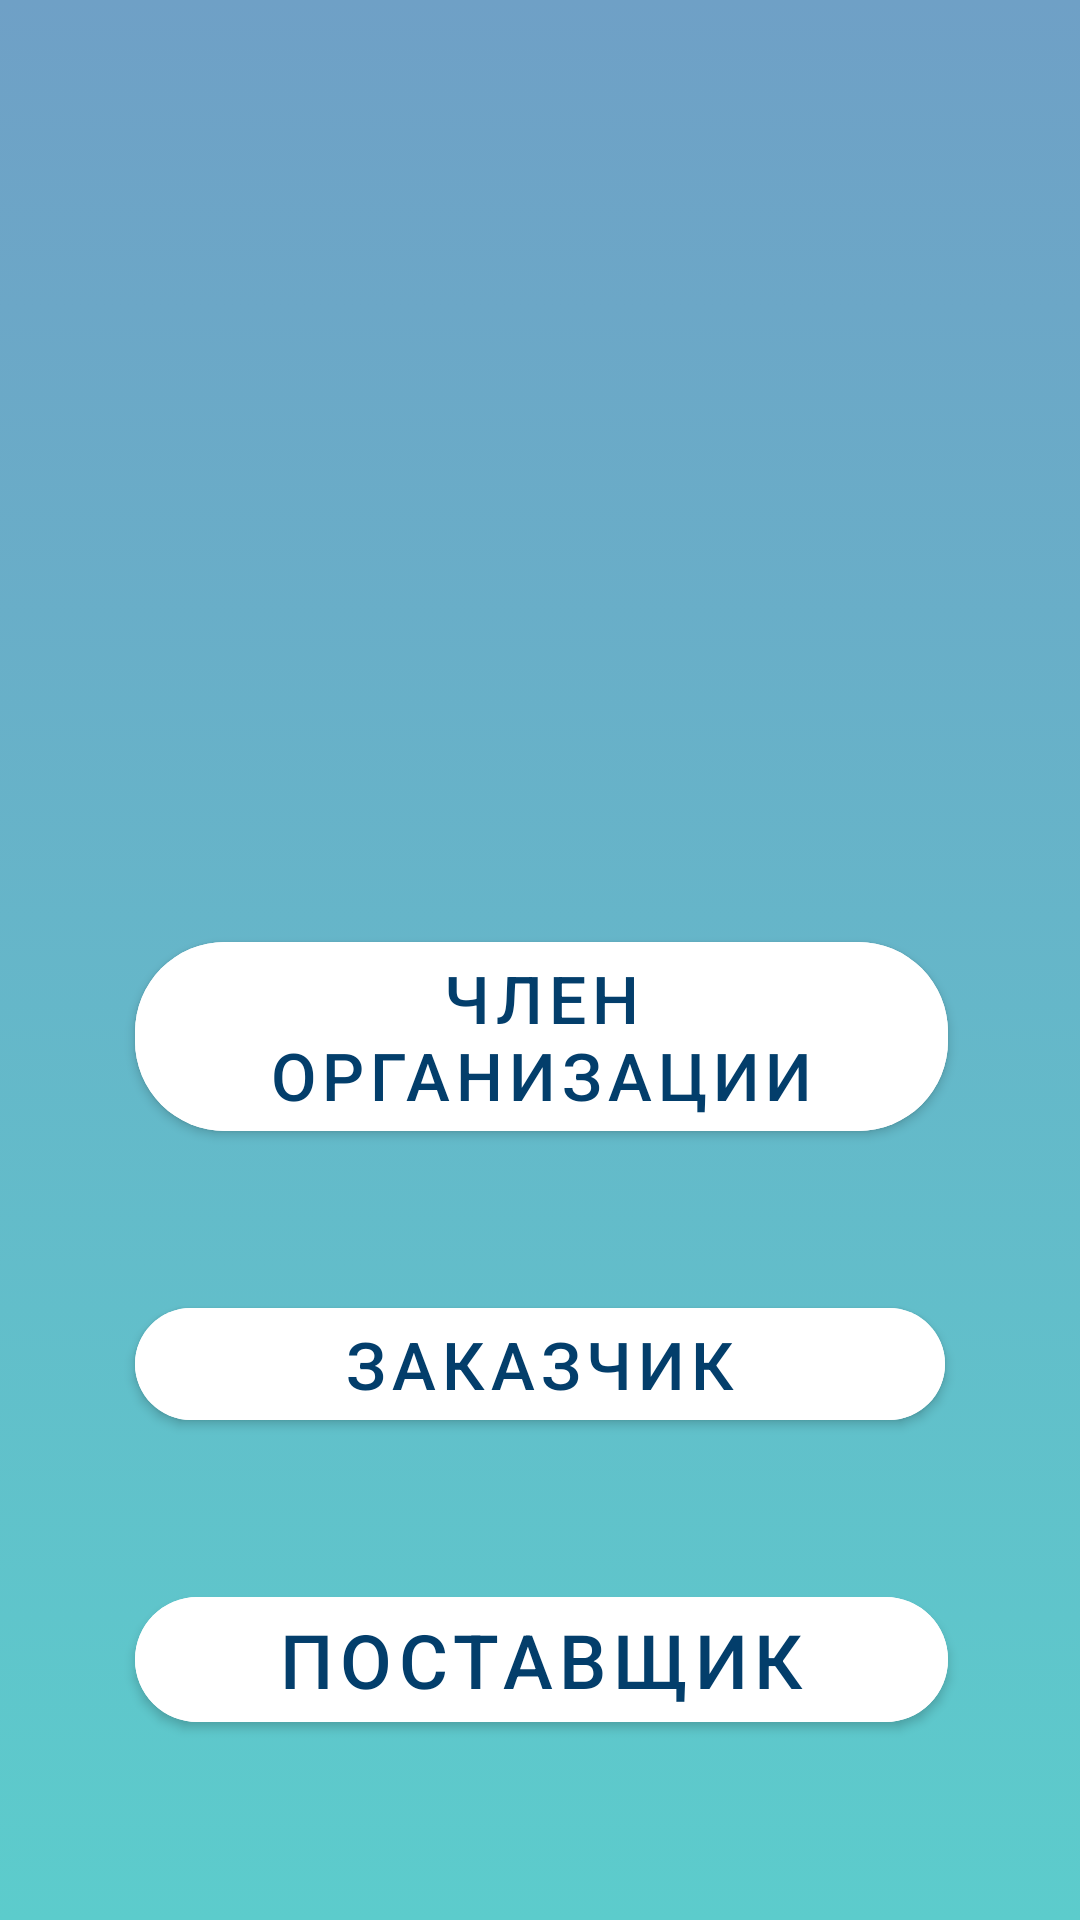

The Android layout XML behind this screen, and the referenced resources:
<!-- AndroidManifest.xml: application theme Theme.HackathonDigital -->
<!-- res/layout/fragment_start.xml -->
<?xml version="1.0" encoding="utf-8"?>
<RelativeLayout xmlns:android="http://schemas.android.com/apk/res/android"
    xmlns:tools="http://schemas.android.com/tools"
    android:layout_width="match_parent"
    android:layout_height="match_parent"
    xmlns:app="http://schemas.android.com/apk/res-auto"
    tools:context=".StartFragment"
    android:background="@drawable/main_background">


    <com.google.android.material.button.MaterialButton
        android:id="@+id/btn_expert"
        android:layout_width="wrap_content"
        android:layout_height="wrap_content"
        android:layout_alignParentStart="true"
        android:layout_alignParentTop="true"
        android:layout_alignParentEnd="true"
        android:layout_marginStart="45dp"
        android:layout_marginTop="308dp"
        android:layout_marginEnd="44dp"
        android:backgroundTint="@color/white"
        android:text="Член организации"
        android:textColor="@color/blue_btn"
        android:textSize="22sp"
        app:cornerRadius="30dp" />

    <com.google.android.material.button.MaterialButton
        android:id="@+id/btn_admin"
        android:layout_width="wrap_content"
        android:layout_height="wrap_content"
        android:layout_below="@+id/btn_expert"
        android:layout_alignParentStart="true"
        android:layout_alignParentEnd="true"
        android:layout_marginStart="45dp"
        android:layout_marginTop="47dp"
        android:layout_marginEnd="45dp"
        android:backgroundTint="@color/white"
        android:text="Заказчик"
        android:textColor="@color/blue_btn"
        android:textSize="22sp"
        app:cornerRadius="30dp" />

    <com.google.android.material.button.MaterialButton
        android:id="@+id/btn_provider"
        android:layout_width="wrap_content"
        android:layout_height="wrap_content"
        android:layout_below="@+id/btn_admin"
        android:layout_alignParentStart="true"
        android:layout_alignParentEnd="true"
        android:layout_marginStart="45dp"
        android:layout_marginTop="47dp"
        android:layout_marginEnd="44dp"
        android:backgroundTint="@color/white"
        android:text="Поставщик"
        android:textColor="@color/blue_btn"
        android:textSize="25sp"
        app:cornerRadius="30dp" />

</RelativeLayout>
<!-- resources referenced by this layout -->
<resources>
  <color name="blue_btn">#033E6B</color>
  <color name="white">#FFFFFFFF</color>
  <!-- drawable main_background (drawable) -->
  <?xml version="1.0" encoding="utf-8"?>
  <selector xmlns:android="http://schemas.android.com/apk/res/android">
      <item>
          <shape>
              <gradient
                  android:angle="90"
                  android:startColor="#5CCCCC"
                  android:endColor="#6FA0C6"
                  android:type="linear" />
          </shape>
      </item>
  </selector>
  <style name="Theme.HackathonDigital" parent="Theme.MaterialComponents.NoActionBar">
          
          <item name="colorPrimary">@color/purple_500</item>
          <item name="colorPrimaryVariant">@color/purple_700</item>
          <item name="colorOnPrimary">@color/white</item>
          
          <item name="colorSecondary">@color/blue_btn</item>
          <item name="colorSecondaryVariant">@color/blue_btn</item>
          <item name="colorOnSecondary">@color/black</item>
          
          <item name="android:statusBarColor">@color/blue_status_bar</item>
          
      </style>
  <color name="purple_500">#FF6200EE</color>
  <color name="purple_700">#FF3700B3</color>
  <color name="black">#FF000000</color>
  <color name="blue_status_bar">#6FA0C6</color>
</resources>
